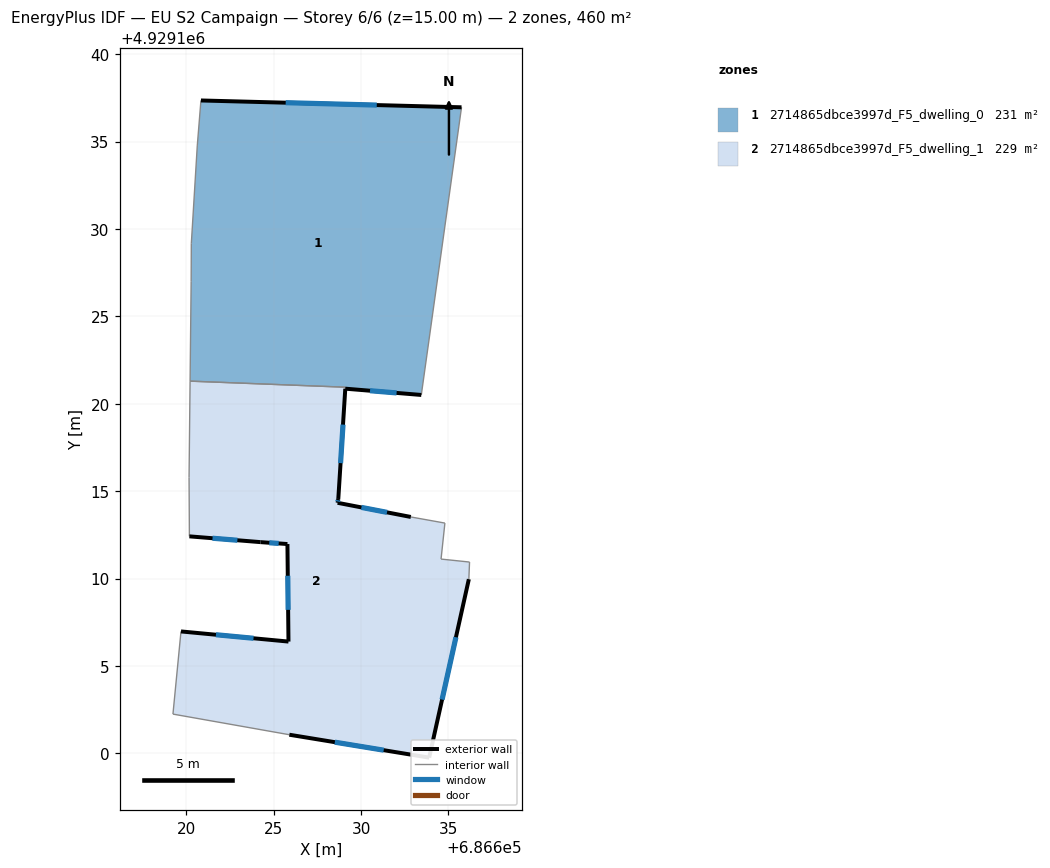
=== STOREY PLAN SPEC (per zone: floor XY polygon, exterior-wall plan segments, windows/doors) ===
zone 1: 2714865dbce3997d_F5_dwelling_0  (230.6 m²)
  floor: (686635.75, 4929136.96) (686633.44, 4929120.50) (686629.09, 4929120.86) (686629.10, 4929120.95) (686620.21, 4929121.29) (686620.28, 4929127.00) (686620.29, 4929129.16) (686620.63, 4929134.75) (686620.84, 4929137.35)
  exterior wall: (686635.75, 4929136.96) – (686620.84, 4929137.35)  [14.9 m]
    window: (686630.90, 4929137.09) – (686625.68, 4929137.23)  [5.5 m²]
  exterior wall: (686629.09, 4929120.86) – (686633.44, 4929120.50)  [4.4 m]
    window: (686630.51, 4929120.75) – (686632.03, 4929120.62)  [1.6 m²]
  interior walls: 7
zone 2: 2714865dbce3997d_F5_dwelling_1  (229.0 m²)
  floor: (686629.09, 4929120.95) (686629.09, 4929120.86) (686628.69, 4929114.55) (686628.66, 4929114.33) (686632.84, 4929113.52) (686634.80, 4929113.17) (686634.57, 4929111.11) (686636.20, 4929110.94) (686636.17, 4929109.96) (686633.90, 4929099.75) (686625.90, 4929101.06) (686619.23, 4929102.24) (686619.69, 4929106.97) (686625.84, 4929106.39) (686625.79, 4929111.97) (686624.24, 4929112.08) (686620.18, 4929112.41) (686620.16, 4929115.78) (686620.21, 4929121.29)
  exterior wall: (686633.90, 4929099.75) – (686636.17, 4929109.96)  [10.5 m]
    window: (686634.63, 4929103.07) – (686635.43, 4929106.64)  [3.8 m²]
  exterior wall: (686625.90, 4929101.06) – (686633.90, 4929099.75)  [8.1 m]
    window: (686628.50, 4929100.64) – (686631.29, 4929100.18)  [3.0 m²]
  exterior wall: (686625.84, 4929106.39) – (686619.69, 4929106.97)  [6.2 m]
    window: (686623.84, 4929106.58) – (686621.70, 4929106.79)  [2.3 m²]
  exterior wall: (686625.79, 4929111.97) – (686625.84, 4929106.39)  [5.6 m]
    window: (686625.80, 4929110.16) – (686625.83, 4929108.21)  [2.0 m²]
  exterior wall: (686624.24, 4929112.08) – (686625.79, 4929111.97)  [1.5 m]
    window: (686624.75, 4929112.05) – (686625.28, 4929112.01)  [0.6 m²]
  exterior wall: (686620.18, 4929112.41) – (686624.24, 4929112.08)  [4.1 m]
    window: (686621.50, 4929112.31) – (686622.92, 4929112.19)  [1.5 m²]
  exterior wall: (686628.69, 4929114.55) – (686629.09, 4929120.86)  [6.3 m]
    window: (686628.83, 4929116.60) – (686628.96, 4929118.81)  [2.3 m²]
  exterior wall: (686628.66, 4929114.33) – (686628.69, 4929114.55)  [0.2 m]
    window: (686628.67, 4929114.41) – (686628.68, 4929114.48)  [0.1 m²]
  exterior wall: (686632.84, 4929113.52) – (686628.66, 4929114.33)  [4.3 m]
    window: (686631.48, 4929113.79) – (686630.02, 4929114.07)  [1.6 m²]
  interior walls: 10

=== DERIVED (storey summary) ===
Building: EU S2 Campaign
Storey: 6 of 6  (floor level z = 15.00 m)
Storey gross floor area: 459.6 m²
Zones on this storey: 2
  - 2714865dbce3997d_F5_dwelling_0: floor 230.6 m²; exterior wall 19.3 m (57.8 m²); 2 window(s) 7.1 m²; WWR 12.2%
  - 2714865dbce3997d_F5_dwelling_1: floor 229.0 m²; exterior wall 46.8 m (140.3 m²); 9 window(s) 17.1 m²; WWR 12.2%
Zone adjacency (shared interzone walls):
  - 2714865dbce3997d_F5_dwelling_0 ↔ 2714865dbce3997d_F5_dwelling_1